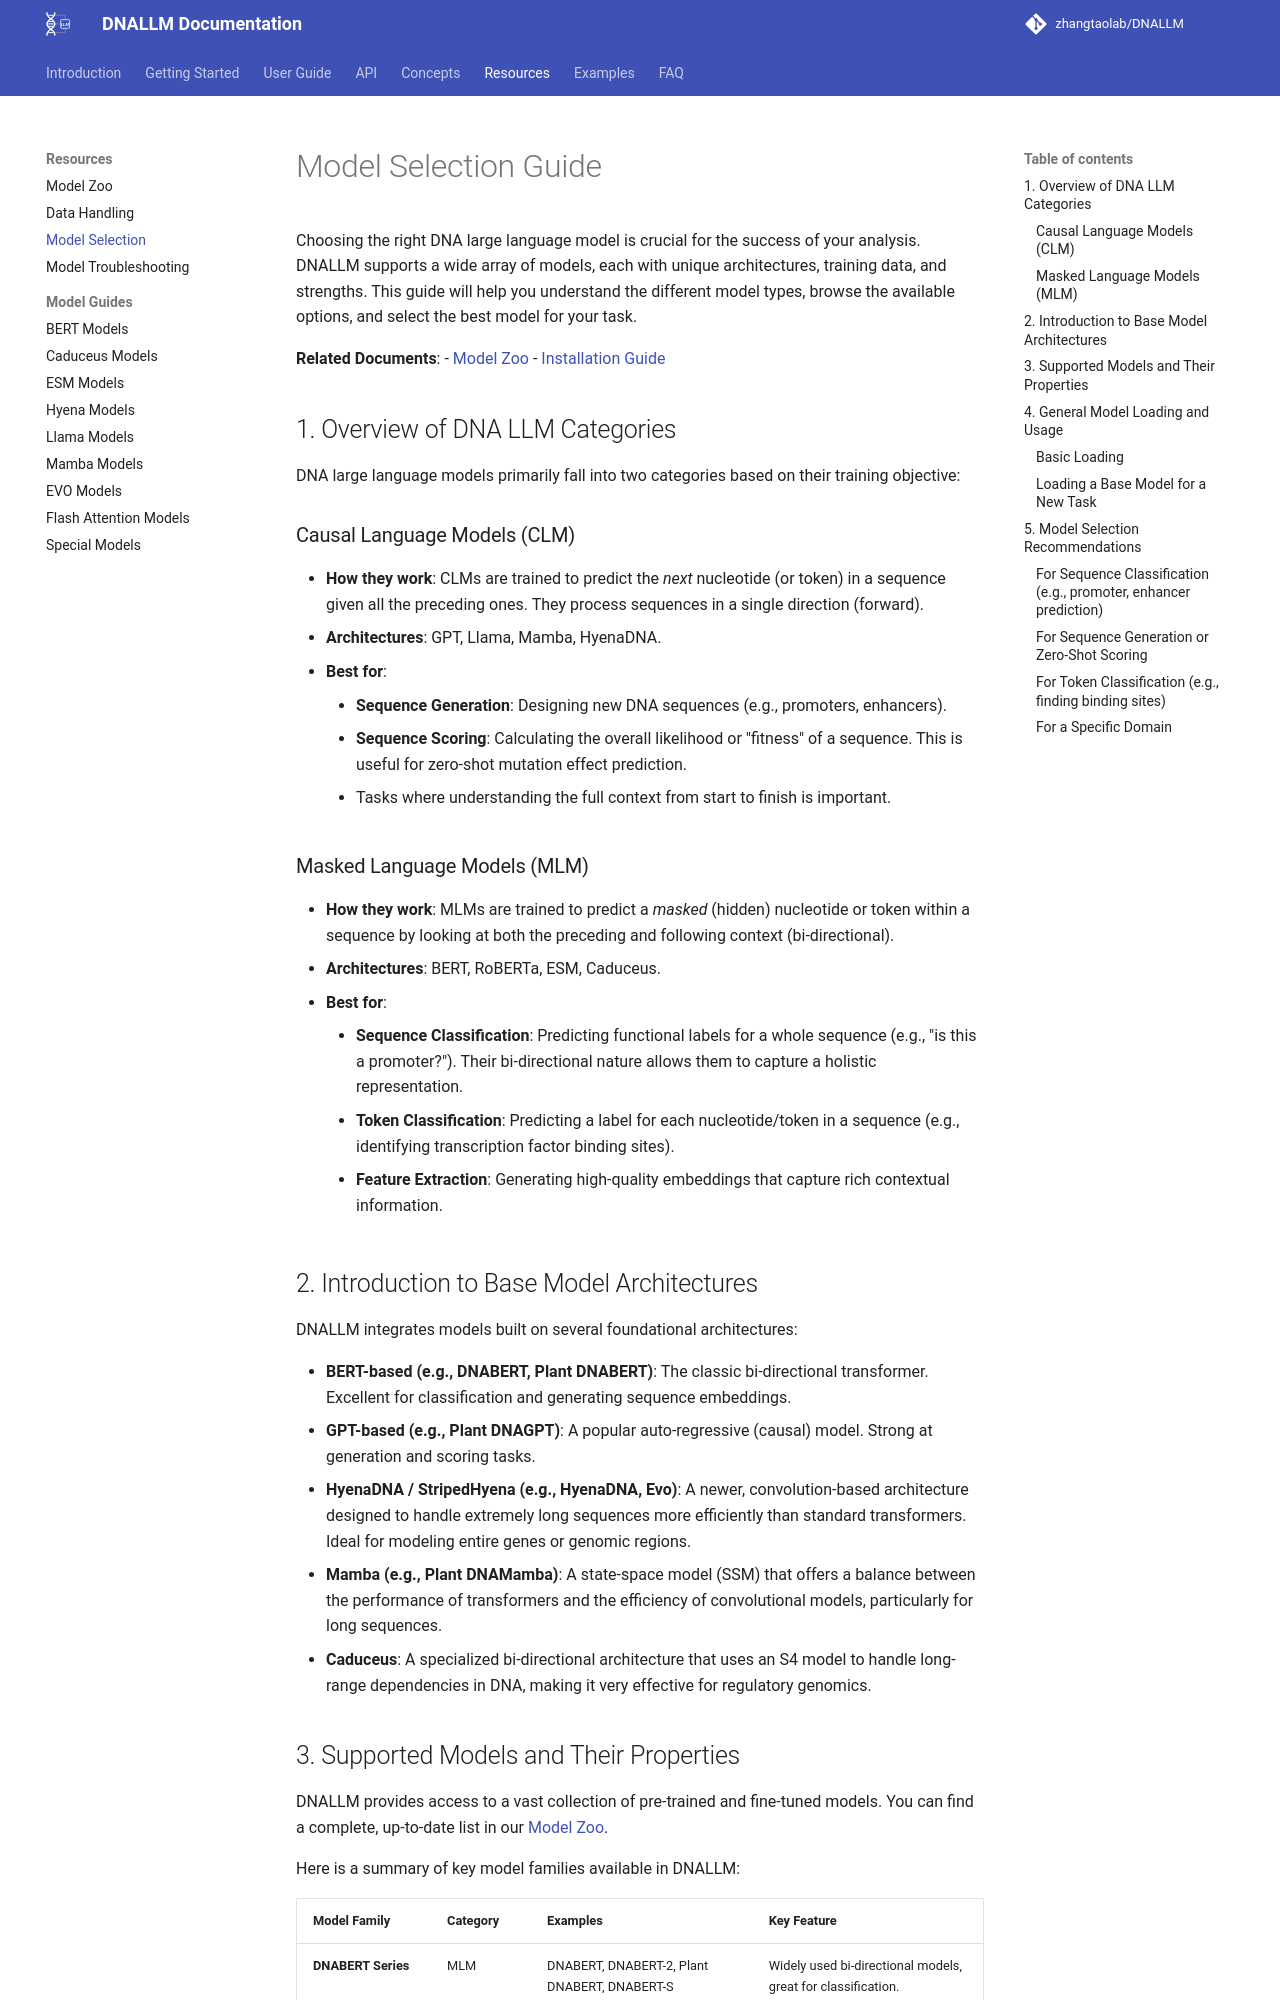

repository: zhangtaolab/DNALLM · page: resources/model_selection/index.html · generator: mkdocs

# Model Selection Guide

Choosing the right DNA large language model is crucial for the success of your analysis. DNALLM supports a wide array of models, each with unique architectures, training data, and strengths. This guide will help you understand the different model types, browse the available options, and select the best model for your task.

**Related Documents**:
- [Model Zoo](model_zoo.md)
- [Installation Guide](../getting_started/installation.md)

## 1. Overview of DNA LLM Categories

DNA large language models primarily fall into two categories based on their training objective:

### Causal Language Models (CLM)

- **How they work**: CLMs are trained to predict the *next* nucleotide (or token) in a sequence given all the preceding ones. They process sequences in a single direction (forward).
- **Architectures**: GPT, Llama, Mamba, HyenaDNA.
- **Best for**:
    - **Sequence Generation**: Designing new DNA sequences (e.g., promoters, enhancers).
    - **Sequence Scoring**: Calculating the overall likelihood or "fitness" of a sequence. This is useful for zero-shot mutation effect prediction.
    - Tasks where understanding the full context from start to finish is important.

### Masked Language Models (MLM)

- **How they work**: MLMs are trained to predict a *masked* (hidden) nucleotide or token within a sequence by looking at both the preceding and following context (bi-directional).
- **Architectures**: BERT, RoBERTa, ESM, Caduceus.
- **Best for**:
    - **Sequence Classification**: Predicting functional labels for a whole sequence (e.g., "is this a promoter?"). Their bi-directional nature allows them to capture a holistic representation.
    - **Token Classification**: Predicting a label for each nucleotide/token in a sequence (e.g., identifying transcription factor binding sites).
    - **Feature Extraction**: Generating high-quality embeddings that capture rich contextual information.

## 2. Introduction to Base Model Architectures

DNALLM integrates models built on several foundational architectures:

- **BERT-based (e.g., DNABERT, Plant DNABERT)**: The classic bi-directional transformer. Excellent for classification and generating sequence embeddings.
- **GPT-based (e.g., Plant DNAGPT)**: A popular auto-regressive (causal) model. Strong at generation and scoring tasks.
- **HyenaDNA / StripedHyena (e.g., HyenaDNA, Evo)**: A newer, convolution-based architecture designed to handle extremely long sequences more efficiently than standard transformers. Ideal for modeling entire genes or genomic regions.
- **Mamba (e.g., Plant DNAMamba)**: A state-space model (SSM) that offers a balance between the performance of transformers and the efficiency of convolutional models, particularly for long sequences.
- **Caduceus**: A specialized bi-directional architecture that uses an S4 model to handle long-range dependencies in DNA, making it very effective for regulatory genomics.
